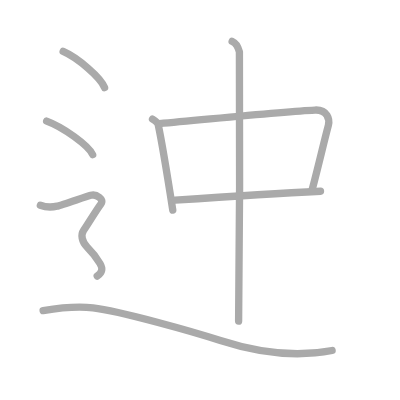
t = 0.00 s
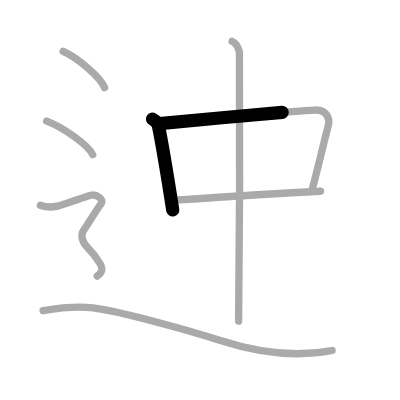
t = 1.50 s
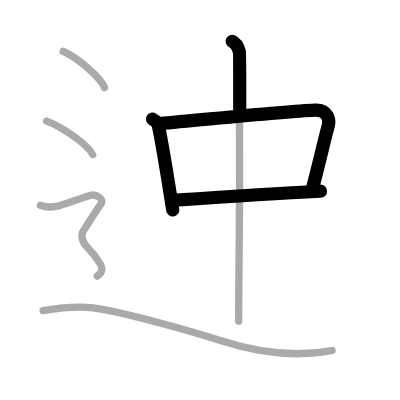
t = 3.25 s
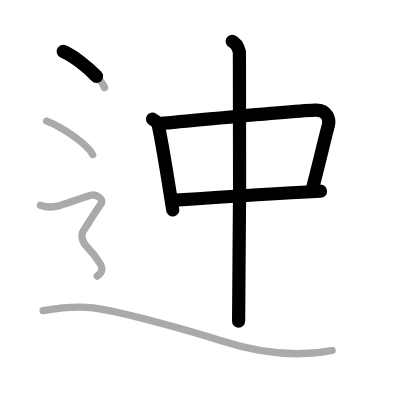
t = 4.75 s
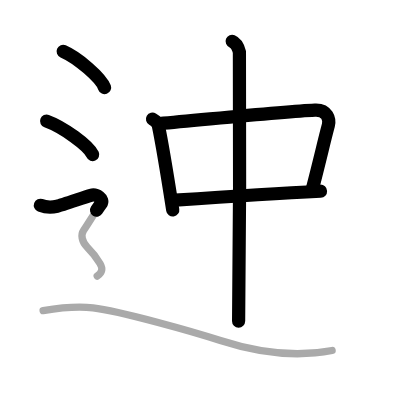
t = 6.50 s
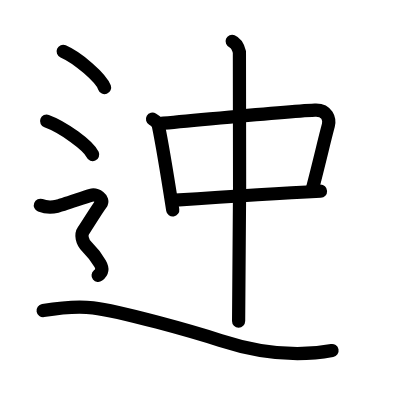
t = 8.00 s

The animated SVG that drew these frames (rendered in a browser with its animation timeline set to each time). Animation: 8 SMIL elements (animate=8); one cycle of 8.00 s.

<?xml version="1.0" standalone="no"?>
<!DOCTYPE svg PUBLIC "-//W3C//DTD SVG 1.1//EN"   "http://www.w3.org/Graphics/SVG/1.1/DTD/svg11.dtd">
<svg width="400px" height="400px"  version="1.1" xmlns="http://www.w3.org/2000/svg">
  <defs>
    <marker id="Triangle" viewBox="0 0 10 10" refX="0" refY="5" markerUnits="strokeWidth" markerWidth="3" style="stroke-opacity:0%;fill:#aaaaaa;" markerHeight="2" orient="auto">
      <path d="M 0 0 L 10 5 L 0 10 z" />
    </marker>
    
    <marker id="Arrow" viewBox="0 0 10 10" refX="5" refY="5" markerUnits="strokeWidth" markerWidth="1.8" style="stroke-opacity:0%;fill:#770000;" markerHeight="2" orient="auto">
      <path d="M 0 4 L 6 4 L 4 1 L 10 5 L 4 9 L 6 6 L 0 6 z" />
        <circle cx="5" cy="5" r="5" />
      </marker>
    
    <marker id="TriangleRed" viewBox="0 0 10 10" refX="0" refY="5" markerUnits="strokeWidth" markerWidth="3" style="stroke-opacity:0%;fill:#CC0000;" markerHeight="2" orient="auto">
      <path d="M 0 0 L 10 5 L 0 10 z" />
    </marker>
    
    <marker id="ArrowRed" viewBox="0 0 10 10" refX="5" refY="5" markerUnits="strokeWidth" markerWidth="1.8" style="stroke-opacity:0%;fill:#CC0000;" markerHeight="2" orient="auto">
      <path d="M 0 4 L 6 4 L 4 1 L 10 5 L 4 9 L 6 6 L 0 6 z" />
        <circle cx="5" cy="5" r="5" />
      </marker>
    
  </defs>
  
  <path style="fill:#ffffff; fill-opacity:100%; fill-rule:evenodd; stroke-width:0;" d="M 0 0 L 400px 0 L 400px 400px L 0 400px L 0 0" />

  <g transform="scale(3.6697247706422 3.6697247706422)">
<path style="fill:none; fill-opacity:0%; fill-rule:evenodd; stroke:#aaaaaa; stroke-opacity:100%; stroke-width: 1.5pt; stroke-linejoin:round; stroke-linecap:round;" d="M41.56 32.45c0.48 0.28 1.42 0.91 1.57 1.63c1.09 5.19 2.41 13.33 3.95 23.17"></path>
<path style="fill:none; fill-opacity:0%; fill-rule:evenodd; stroke:#aaaaaa; stroke-opacity:100%; stroke-width: 1.5pt; stroke-linejoin:round; stroke-linecap:round;" d="M43.45 33.67c13.3-1.17 33.68-3.28 42.38-3.68c3.39-0.16 4.07 2.58 3.65 4.16c-1.44 5.41-2.08 8.57-4.42 17.57"></path>
<path style="fill:none; fill-opacity:0%; fill-rule:evenodd; stroke:#aaaaaa; stroke-opacity:100%; stroke-width: 1.5pt; stroke-linejoin:round; stroke-linecap:round;" d="M47.72 54.55c11.28-0.8 25.53-1.8 39.62-2.44"></path>
<path style="fill:none; fill-opacity:0%; fill-rule:evenodd; stroke:#aaaaaa; stroke-opacity:100%; stroke-width: 1.5pt; stroke-linejoin:round; stroke-linecap:round;" d="M63.26 11.25c1.1 0.45 1.76 2.02 1.98 2.91c0.22 0.9 0 67.74-0.22 73.34"></path>
<path style="fill:none; fill-opacity:0%; fill-rule:evenodd; stroke:#aaaaaa; stroke-opacity:100%; stroke-width: 1.5pt; stroke-linejoin:round; stroke-linecap:round;" d="M17.21 14c3.99 1.74 10.3 7.17 11.29 9.88"></path>
<path style="fill:none; fill-opacity:0%; fill-rule:evenodd; stroke:#aaaaaa; stroke-opacity:100%; stroke-width: 1.5pt; stroke-linejoin:round; stroke-linecap:round;" d="M12.71 33c4.43 1.61 11.44 6.63 12.54 9.13"></path>
<path style="fill:none; fill-opacity:0%; fill-rule:evenodd; stroke:#aaaaaa; stroke-opacity:100%; stroke-width: 1.5pt; stroke-linejoin:round; stroke-linecap:round;" d="M11 55.94c2.25 0.85 3.75 0.43 4.75 0.21c1-0.21 7.5-2.49 9-2.92c1.5-0.43 3.75 1.07 2.75 2.35s-4 6.19-4.75 7.26c-0.75 1.07-0.5 2.99 1 4.48s2.75 3.2 3.5 4.48C28 73.09 28 74.16 26.5 75.23c-1.5 1.07-9 7.04"></path>
<path style="fill:none; fill-opacity:0%; fill-rule:evenodd; stroke:#aaaaaa; stroke-opacity:100%; stroke-width: 1.5pt; stroke-linejoin:round; stroke-linecap:round;" d="M11.75 84.63c3.02-0.5 8.98-1.28 13.59-0.74c7.41 0.86 27.66 6.61 34.72 8.9c11.95 3.88 21.39 4.45 30.44 2.72"></path>

<path style="fill:none; fill-opacity:0%; fill-rule:evenodd; stroke:#000000; stroke-opacity:100%; stroke-width: 2.7pt; stroke-linejoin:round; stroke-linecap:round;" d="M41.56 32.45c0.48 0.28 1.42 0.91 1.57 1.63c1.09 5.19 2.41 13.33 3.95 23.17" pathLength="100" stroke-dashoffset="100" stroke-dasharray="100 105"><animate id="dashAnim1" attributeName="stroke-dashoffset" from="100" to="0" dur="1s" calcMode="linear" fill="freeze"/></path>
<path style="fill:none; fill-opacity:0%; fill-rule:evenodd; stroke:#000000; stroke-opacity:100%; stroke-width: 2.7pt; stroke-linejoin:round; stroke-linecap:round;" d="M43.45 33.67c13.3-1.17 33.68-3.28 42.38-3.68c3.39-0.16 4.07 2.58 3.65 4.16c-1.44 5.41-2.08 8.57-4.42 17.57" pathLength="100" stroke-dashoffset="100" stroke-dasharray="100 105"><animate id="dashAnim2" attributeName="stroke-dashoffset" from="100" to="0" dur="1s" calcMode="linear" begin="dashAnim1.end" fill="freeze"/></path>
<path style="fill:none; fill-opacity:0%; fill-rule:evenodd; stroke:#000000; stroke-opacity:100%; stroke-width: 2.7pt; stroke-linejoin:round; stroke-linecap:round;" d="M47.72 54.55c11.28-0.8 25.53-1.8 39.62-2.44" pathLength="100" stroke-dashoffset="100" stroke-dasharray="100 105"><animate id="dashAnim3" attributeName="stroke-dashoffset" from="100" to="0" dur="1s" calcMode="linear" begin="dashAnim2.end" fill="freeze"/></path>
<path style="fill:none; fill-opacity:0%; fill-rule:evenodd; stroke:#000000; stroke-opacity:100%; stroke-width: 2.7pt; stroke-linejoin:round; stroke-linecap:round;" d="M63.26 11.25c1.1 0.45 1.76 2.02 1.98 2.91c0.22 0.9 0 67.74-0.22 73.34" pathLength="100" stroke-dashoffset="100" stroke-dasharray="100 105"><animate id="dashAnim4" attributeName="stroke-dashoffset" from="100" to="0" dur="1s" calcMode="linear" begin="dashAnim3.end" fill="freeze"/></path>
<path style="fill:none; fill-opacity:0%; fill-rule:evenodd; stroke:#000000; stroke-opacity:100%; stroke-width: 2.7pt; stroke-linejoin:round; stroke-linecap:round;" d="M17.21 14c3.99 1.74 10.3 7.17 11.29 9.88" pathLength="100" stroke-dashoffset="100" stroke-dasharray="100 105"><animate id="dashAnim5" attributeName="stroke-dashoffset" from="100" to="0" dur="1s" calcMode="linear" begin="dashAnim4.end" fill="freeze"/></path>
<path style="fill:none; fill-opacity:0%; fill-rule:evenodd; stroke:#000000; stroke-opacity:100%; stroke-width: 2.7pt; stroke-linejoin:round; stroke-linecap:round;" d="M12.71 33c4.43 1.61 11.44 6.63 12.54 9.13" pathLength="100" stroke-dashoffset="100" stroke-dasharray="100 105"><animate id="dashAnim6" attributeName="stroke-dashoffset" from="100" to="0" dur="1s" calcMode="linear" begin="dashAnim5.end" fill="freeze"/></path>
<path style="fill:none; fill-opacity:0%; fill-rule:evenodd; stroke:#000000; stroke-opacity:100%; stroke-width: 2.7pt; stroke-linejoin:round; stroke-linecap:round;" d="M11 55.94c2.25 0.85 3.75 0.43 4.75 0.21c1-0.21 7.5-2.49 9-2.92c1.5-0.43 3.75 1.07 2.75 2.35s-4 6.19-4.75 7.26c-0.75 1.07-0.5 2.99 1 4.48s2.75 3.2 3.5 4.48C28 73.09 28 74.16 26.5 75.23c-1.5 1.07-9 7.04" pathLength="100" stroke-dashoffset="100" stroke-dasharray="100 105"><animate id="dashAnim7" attributeName="stroke-dashoffset" from="100" to="0" dur="1s" calcMode="linear" begin="dashAnim6.end" fill="freeze"/></path>
<path style="fill:none; fill-opacity:0%; fill-rule:evenodd; stroke:#000000; stroke-opacity:100%; stroke-width: 2.7pt; stroke-linejoin:round; stroke-linecap:round;" d="M11.75 84.63c3.02-0.5 8.98-1.28 13.59-0.74c7.41 0.86 27.66 6.61 34.72 8.9c11.95 3.88 21.39 4.45 30.44 2.72" pathLength="100" stroke-dashoffset="100" stroke-dasharray="100 105"><animate id="dashAnim8" attributeName="stroke-dashoffset" from="100" to="0" dur="1s" calcMode="linear" begin="dashAnim7.end" fill="freeze"/></path>

</g>

</svg>  
          
